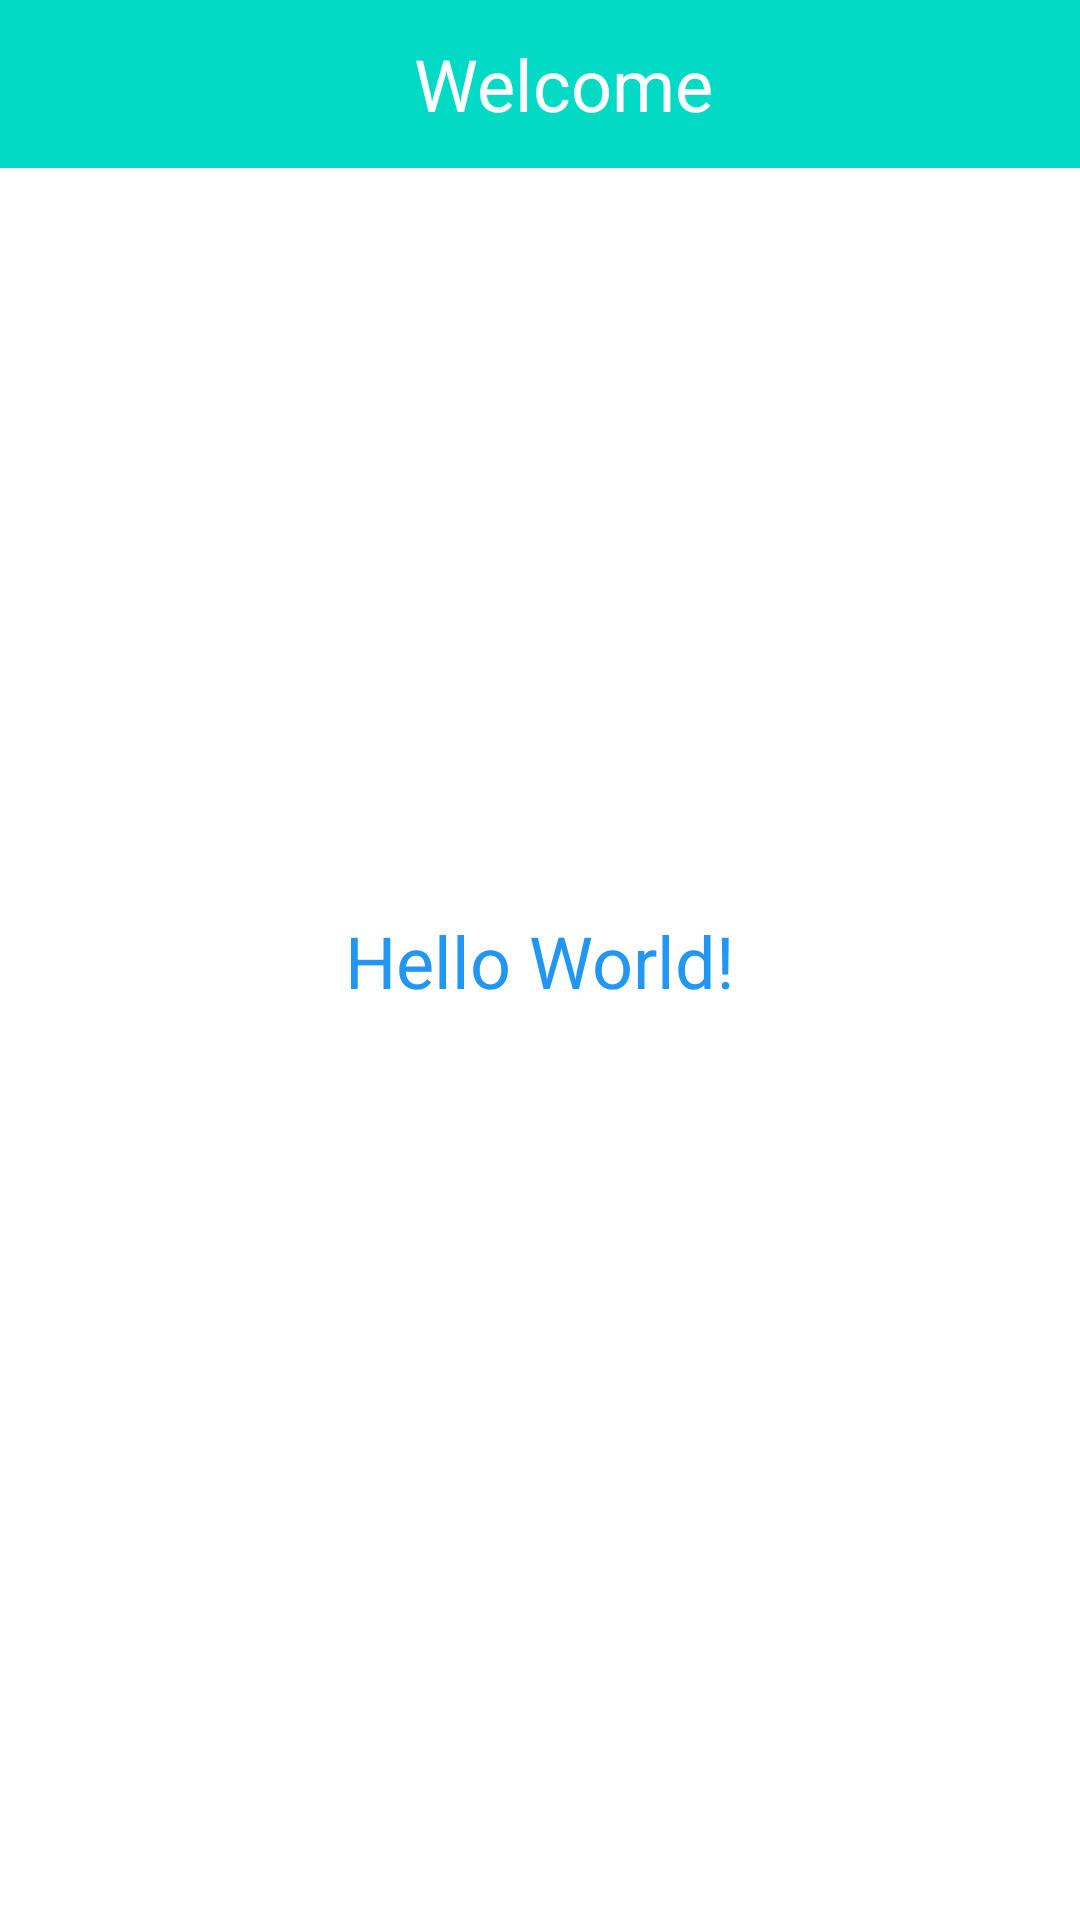

Write the Android layout XML for this screen, with the resource values it uses.
<!-- AndroidManifest.xml: activity theme Theme.UserPracticeAdvancedGUI -->
<!-- res/layout/activity_main.xml -->
<?xml version="1.0" encoding="utf-8"?>
<androidx.constraintlayout.widget.ConstraintLayout xmlns:android="http://schemas.android.com/apk/res/android"
    xmlns:app="http://schemas.android.com/apk/res-auto"
    xmlns:tools="http://schemas.android.com/tools"
    android:layout_width="match_parent"
    android:layout_height="match_parent"
    tools:context=".toolbar.MainActivity">

    <TextView
        android:layout_width="wrap_content"
        android:layout_height="wrap_content"
        android:text="Hello World!"
        android:textSize="@dimen/largeFontSize"
        android:textColor="@color/green"
        app:layout_constraintBottom_toBottomOf="parent"
        app:layout_constraintLeft_toLeftOf="parent"
        app:layout_constraintRight_toRightOf="parent"
        app:layout_constraintTop_toTopOf="parent" />

    <androidx.appcompat.widget.Toolbar
        android:id="@+id/tbrToolbar"
        android:layout_width="match_parent"
        android:layout_height="wrap_content"
        android:background="?attr/colorPrimary"
        android:minHeight="?attr/actionBarSize"
        android:theme="?attr/actionBarTheme"
        app:layout_constraintEnd_toEndOf="parent"
        app:layout_constraintStart_toStartOf="parent"
        app:layout_constraintTop_toTopOf="parent">

        <RelativeLayout
            android:layout_width="match_parent"
            android:layout_height="match_parent">

            <TextView
                android:id="@+id/txtWelcome"
                android:layout_width="wrap_content"
                android:layout_height="wrap_content"
                android:text="@string/welcome"
                android:textColor="@color/white"
                android:textSize="@dimen/largeFontSize"
                android:layout_centerInParent="true"/>

        </RelativeLayout>

    </androidx.appcompat.widget.Toolbar>

</androidx.constraintlayout.widget.ConstraintLayout>
<!-- resources referenced by this layout -->
<resources>
  <color name="green">#2196F3</color>
  <color name="white">#FFFFFFFF</color>
  <dimen name="largeFontSize">24sp</dimen>
  <string name="welcome">Welcome</string>
  <style name="Theme.UserPracticeAdvancedGUI" parent="Theme.MaterialComponents.DayNight.NoActionBar">
          
          <item name="colorPrimary">@color/teal_200</item>
          <item name="colorPrimaryVariant">@color/teal_700</item>
          <item name="colorOnPrimary">@color/white</item>
          
          <item name="colorSecondary">@color/purple_500</item>
          <item name="colorSecondaryVariant">@color/purple_700</item>
          <item name="colorOnSecondary">@color/black</item>
          
          <item name="android:statusBarColor" tools:targetApi="l">?attr/colorPrimaryVariant</item>
          
      </style>
  <color name="teal_200">#FF03DAC5</color>
  <color name="teal_700">#FF018786</color>
  <color name="purple_500">#FF6200EE</color>
  <color name="purple_700">#FF3700B3</color>
  <color name="black">#FF000000</color>
</resources>
